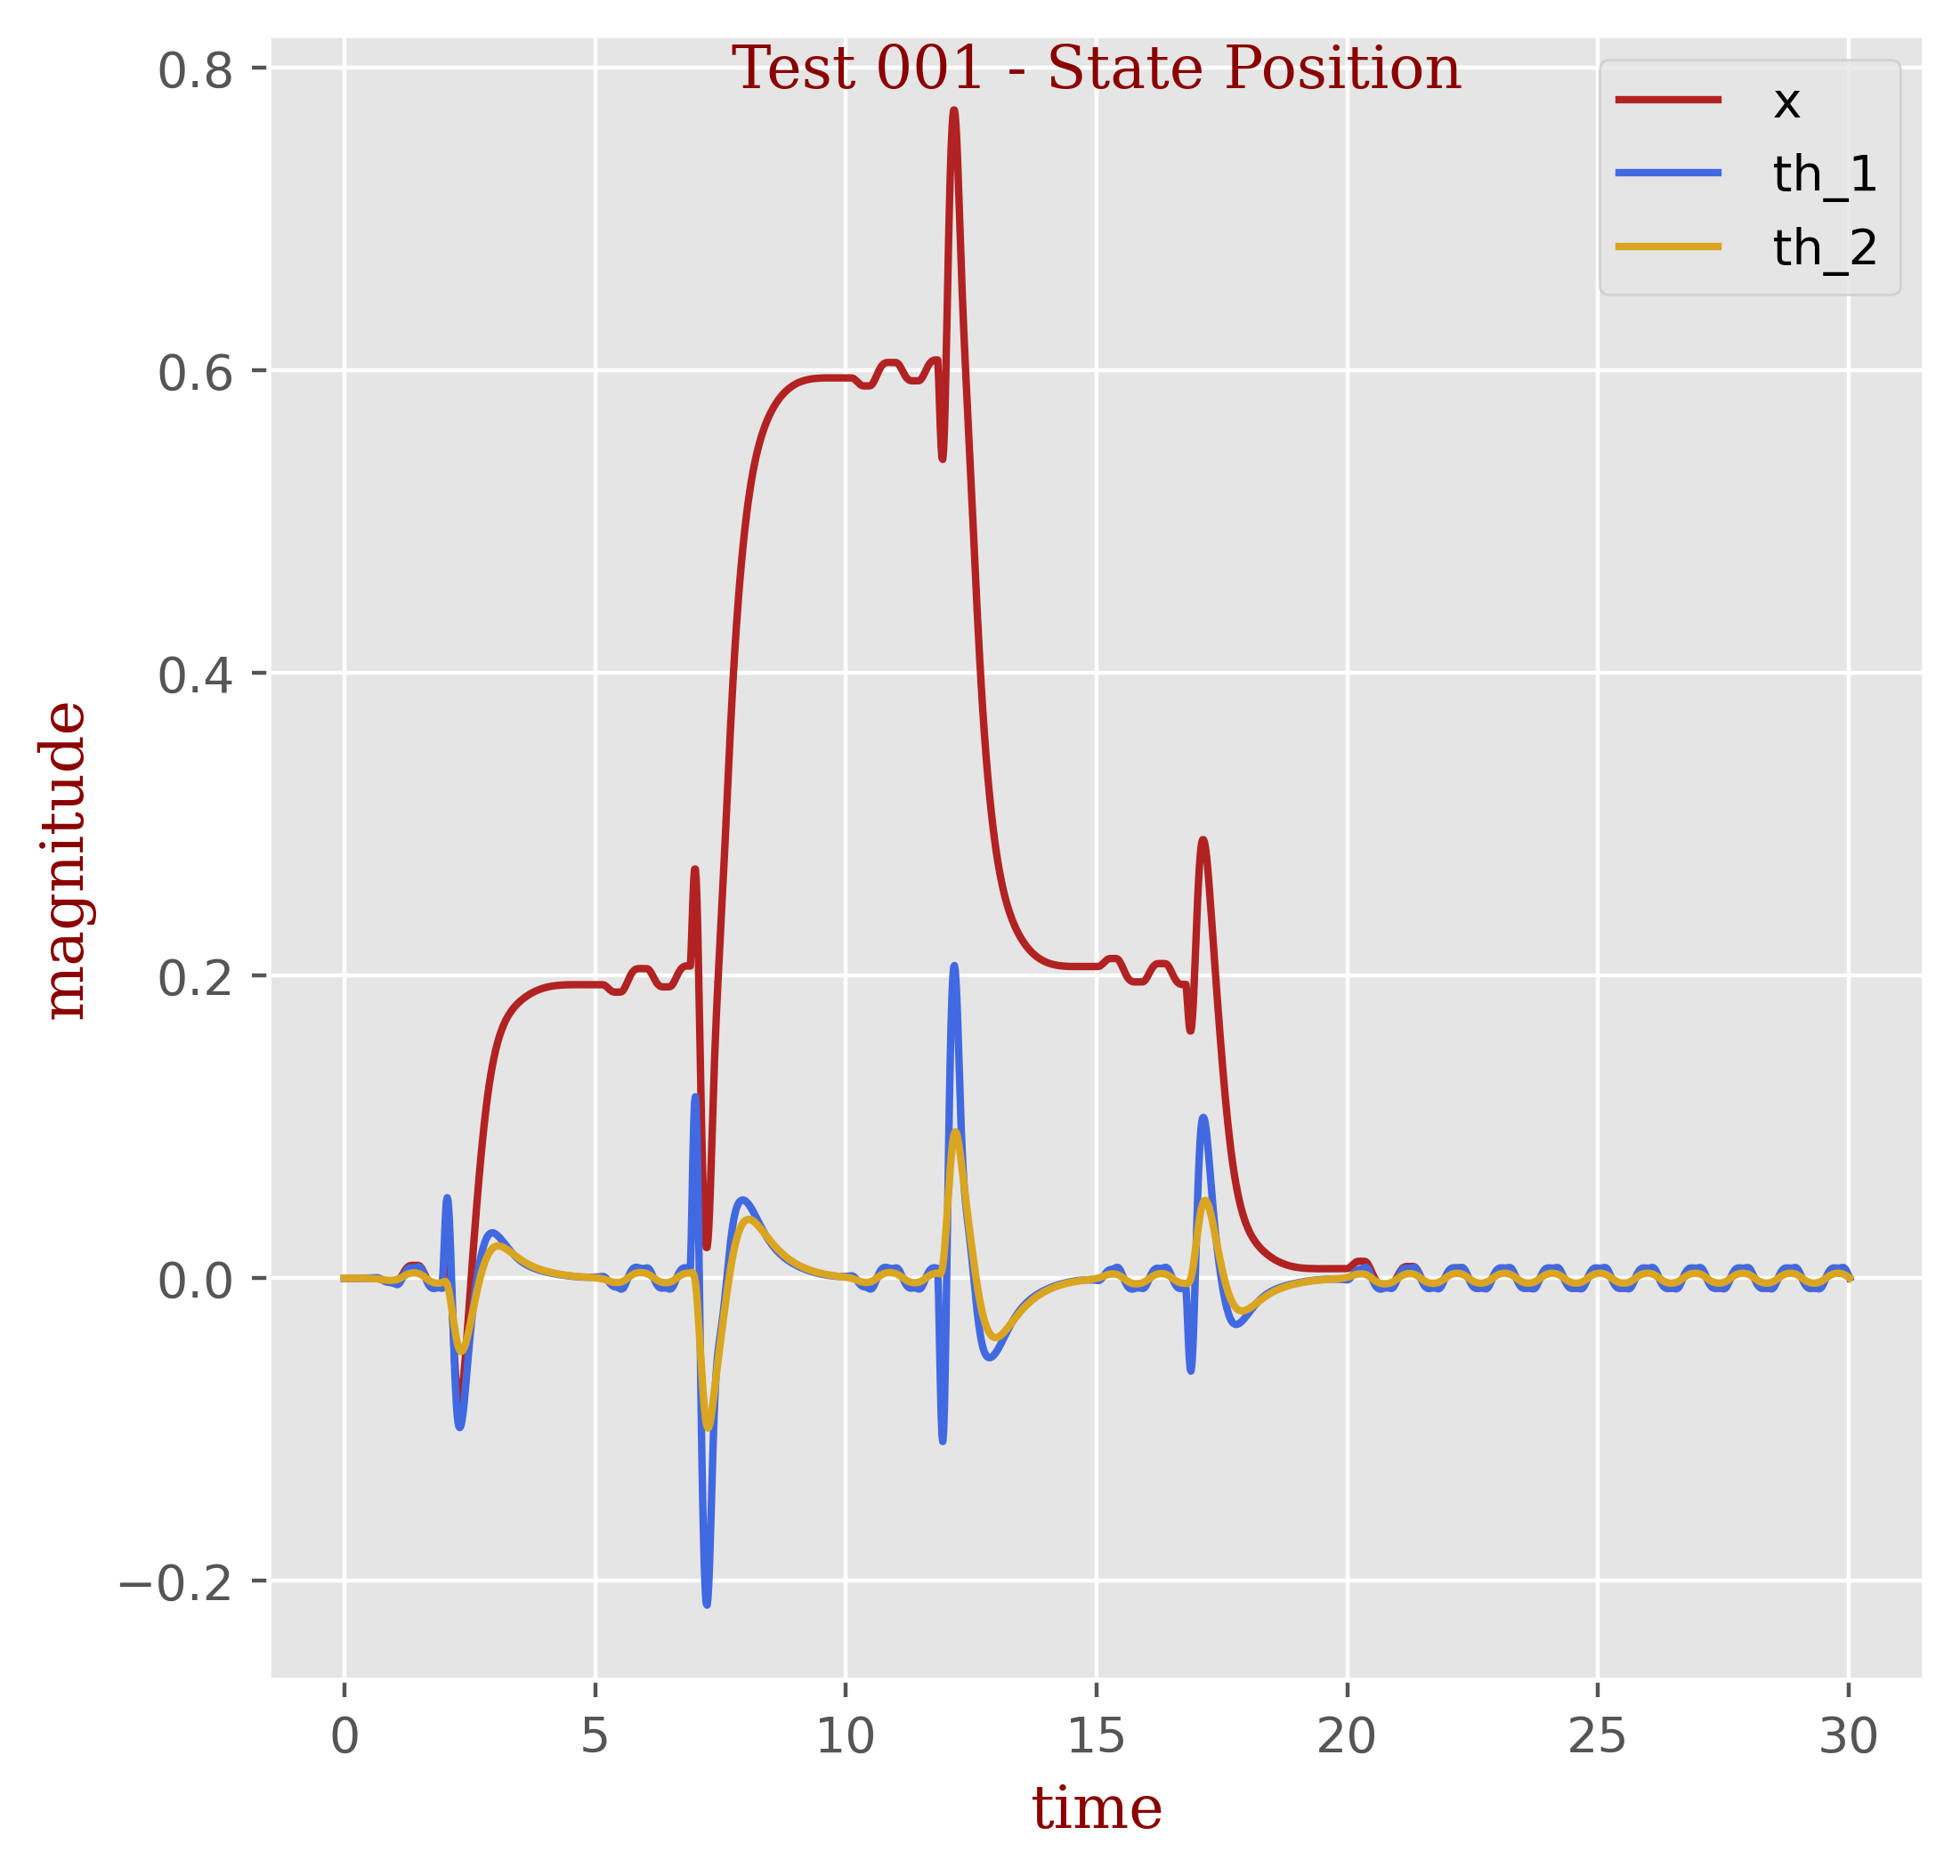

The file beside this chart, header and first rows:
t, x, th_1, th_2
0.0, 0.0, 0.0, 0.0
0.01667, -0.0, 1e-05, 0.0
0.03333, 0.0, 1e-05, 0.0
0.05, 0.0, 1e-05, -0.0
0.06667, 0.0, 1e-05, -0.0
0.08333, 0.0, 1e-05, -0.0
0.1, 0.0, 1e-05, -0.0
0.1167, 0.0, 2e-05, -0.0
0.1333, 0.0, 2e-05, -0.0
0.15, 0.0, 2e-05, -0.0
0.1667, 0.0, 2e-05, -1e-05
0.1833, 0.0, 2e-05, -1e-05
0.2, 0.0, 2e-05, -1e-05
0.2167, 0.0, 2e-05, -1e-05
0.2333, 0.0, 3e-05, -1e-05
0.25, 0.0, 3e-05, -2e-05
0.2667, 0.0, 3e-05, -2e-05
0.2833, 0.0, 3e-05, -2e-05
0.3, 0.0, 4e-05, -3e-05
0.3167, 0.0, 4e-05, -3e-05
0.3333, 0.0, 4e-05, -3e-05
0.35, 0.0, 5e-05, -4e-05
0.3667, 0.0, 6e-05, -5e-05
0.3833, 0.0, 6e-05, -5e-05
0.4, 0.0, 7e-05, -6e-05
0.4167, 0.0, 8e-05, -7e-05
0.4333, 0.0, 8e-05, -8e-05
0.45, 0.0, 9e-05, -0.0001
0.4667, 0.0, 0.00011, -0.00011
0.4833, 0.0, 0.00012, -0.00012
0.5, 0.0, 0.00013, -0.00014
0.5167, 0.0, 0.00015, -0.00016
0.5333, 0.0, 0.00017, -0.00019
0.55, 0.0, 0.00019, -0.00021
0.5667, 0.0, 0.00021, -0.00024
0.5833, 0.0, 0.00023, -0.00028
0.6, 0.0, 0.00026, -0.00031
0.6167, -0.0, 0.00029, -0.00036
0.6333, -0.0, 0.00032, -0.00041
0.65, -4e-05, 0.00031, -0.00046
0.6667, -0.00011, 0.00023, -0.00052
0.6833, -0.00024, 8e-05, -0.0006
0.7, -0.0004, -0.00014, -0.00067
0.7167, -0.00061, -0.00042, -0.00076
0.7333, -0.00083, -0.00074, -0.00085
0.75, -0.00107, -0.00107, -0.00093
0.7667, -0.0013, -0.00141, -0.00102
0.7833, -0.00152, -0.00173, -0.0011
0.8, -0.00172, -0.00202, -0.00118
0.8167, -0.00188, -0.00227, -0.00125
0.8333, -0.002, -0.00246, -0.00131
0.85, -0.00207, -0.00261, -0.00136
0.8667, -0.00211, -0.0027, -0.0014
0.8833, -0.00211, -0.00275, -0.00142
0.9, -0.00211, -0.00282, -0.00144
0.9167, -0.00211, -0.0029, -0.00144
0.9333, -0.00211, -0.00301, -0.00143
0.95, -0.00211, -0.00313, -0.0014
0.9667, -0.00211, -0.00328, -0.00136
0.9833, -0.00211, -0.00345, -0.00131
... 1,742 more rows
